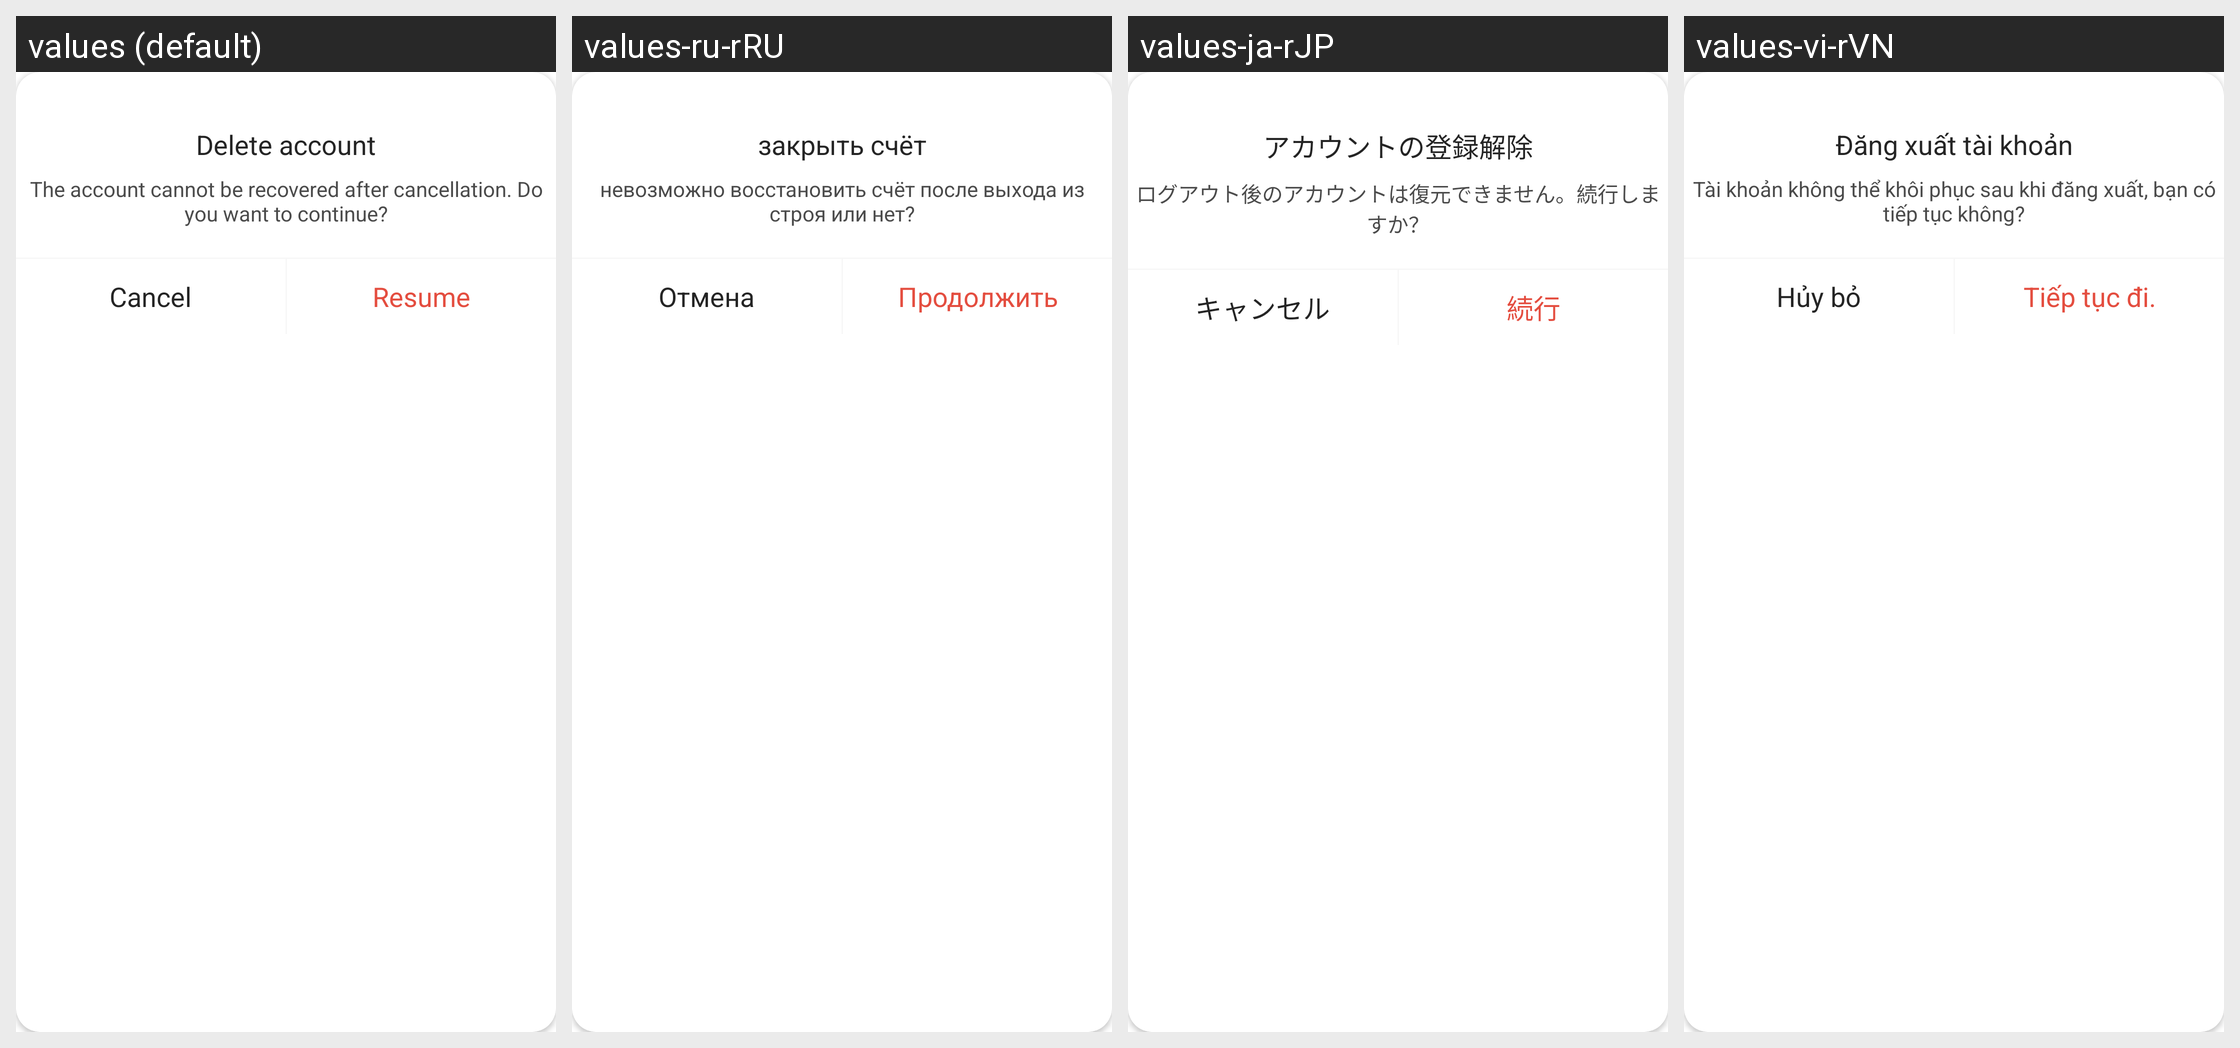

Strings drawn on this Android screen and how each of the app's shown locales translates them:
Android screen res/layout/dialog_delete_account.xml rendered under 4 locales, left to right: values (default), values-ru-rRU, values-ja-rJP, values-vi-rVN. Device: Nexus 5 (rendered at 1080×1920; each locale shown at half size, 540×960, under a caption strip naming it); theme Theme.HealthAide.
Other locales in the repository, not shown: values-ar, values-de-rDE, values-es-rES, values-fa, values-fr-rFR, values-in-rID, values-it-rIT, values-iw-rIL, values-ko-rKR, values-ms, values-pl-rPL, values-pt-rPT, values-sv-rSE, values-th-rTH, values-tr-rTR, values-zh.
Strings drawn on this screen, with the default value and each locale's value (text and hints the layout hard-codes, and strings that could not be matched under every locale, appear in the picture but are not listed):

cancel_account
  values: Delete account
  values-ru-rRU: закрыть счёт
  values-ja-rJP: アカウントの登録解除
  values-vi-rVN: Đăng xuất tài khoản

delete_account_influence
  values: The account cannot be recovered after cancellation. Do you want to continue?
  values-ru-rRU: невозможно восстановить счёт после выхода из строя или нет?
  values-ja-rJP: ログアウト後のアカウントは復元できません。続行しますか？
  values-vi-rVN: Tài khoản không thể khôi phục sau khi đăng xuất, bạn có tiếp tục không?

cancel
  values: Cancel
  values-ru-rRU: Отмена
  values-ja-rJP: キャンセル
  values-vi-rVN: Hủy bỏ

sports_resume
  values: Resume
  values-ru-rRU: Продолжить
  values-ja-rJP: 続行
  values-vi-rVN: Tiếp tục đi.
